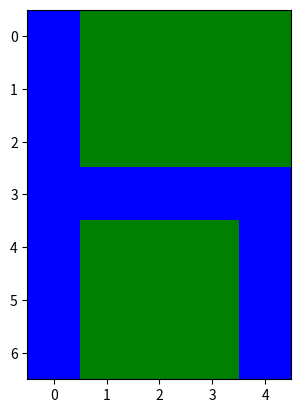

This chart was generated by the following Python code:
import numpy as np
import matplotlib.pyplot as plt

col_tar = (0, 0, 255)  
col_bg = (0, 128, 0)   

letra_r_h = np.array([
    [col_tar[0], col_bg[0], col_bg[0], col_bg[0], col_bg[0]],
    [col_tar[0], col_bg[0], col_bg[0], col_bg[0], col_bg[0]],
    [col_tar[0], col_bg[0], col_bg[0], col_bg[0], col_bg[0]],
    [col_tar[0], col_tar[0], col_tar[0], col_tar[0], col_tar[0]],
    [col_tar[0], col_bg[0], col_bg[0], col_bg[0], col_tar[0]],
    [col_tar[0], col_bg[0], col_bg[0], col_bg[0], col_tar[0]],
    [col_tar[0], col_bg[0], col_bg[0], col_bg[0], col_tar[0]]
], dtype=np.uint8)

letra_g_h = np.array([
    [col_tar[1], col_bg[1], col_bg[1], col_bg[1], col_bg[1]],
    [col_tar[1], col_bg[1], col_bg[1], col_bg[1], col_bg[1]],
    [col_tar[1], col_bg[1], col_bg[1], col_bg[1], col_bg[1]],
    [col_tar[1], col_tar[1], col_tar[1], col_tar[1], col_tar[1]],
    [col_tar[1], col_bg[1], col_bg[1], col_bg[1], col_tar[1]],
    [col_tar[1], col_bg[1], col_bg[1], col_bg[1], col_tar[1]],
    [col_tar[1], col_bg[1], col_bg[1], col_bg[1], col_tar[1]]
], dtype=np.uint8)

letra_b_h = np.array([
    [col_tar[2], col_bg[2], col_bg[2], col_bg[2], col_bg[2]],
    [col_tar[2], col_bg[2], col_bg[2], col_bg[2], col_bg[2]],
    [col_tar[2], col_bg[2], col_bg[2], col_bg[2], col_bg[2]],
    [col_tar[2], col_tar[2], col_tar[2], col_tar[2], col_tar[2]],
    [col_tar[2], col_bg[2], col_bg[2], col_bg[2], col_tar[2]],
    [col_tar[2], col_bg[2], col_bg[2], col_bg[2], col_tar[2]],
    [col_tar[2], col_bg[2], col_bg[2], col_bg[2], col_tar[2]]
], dtype=np.uint8)

letra = np.stack((letra_r_h, letra_g_h, letra_b_h), axis=2)
plt.imshow(letra)
plt.show()